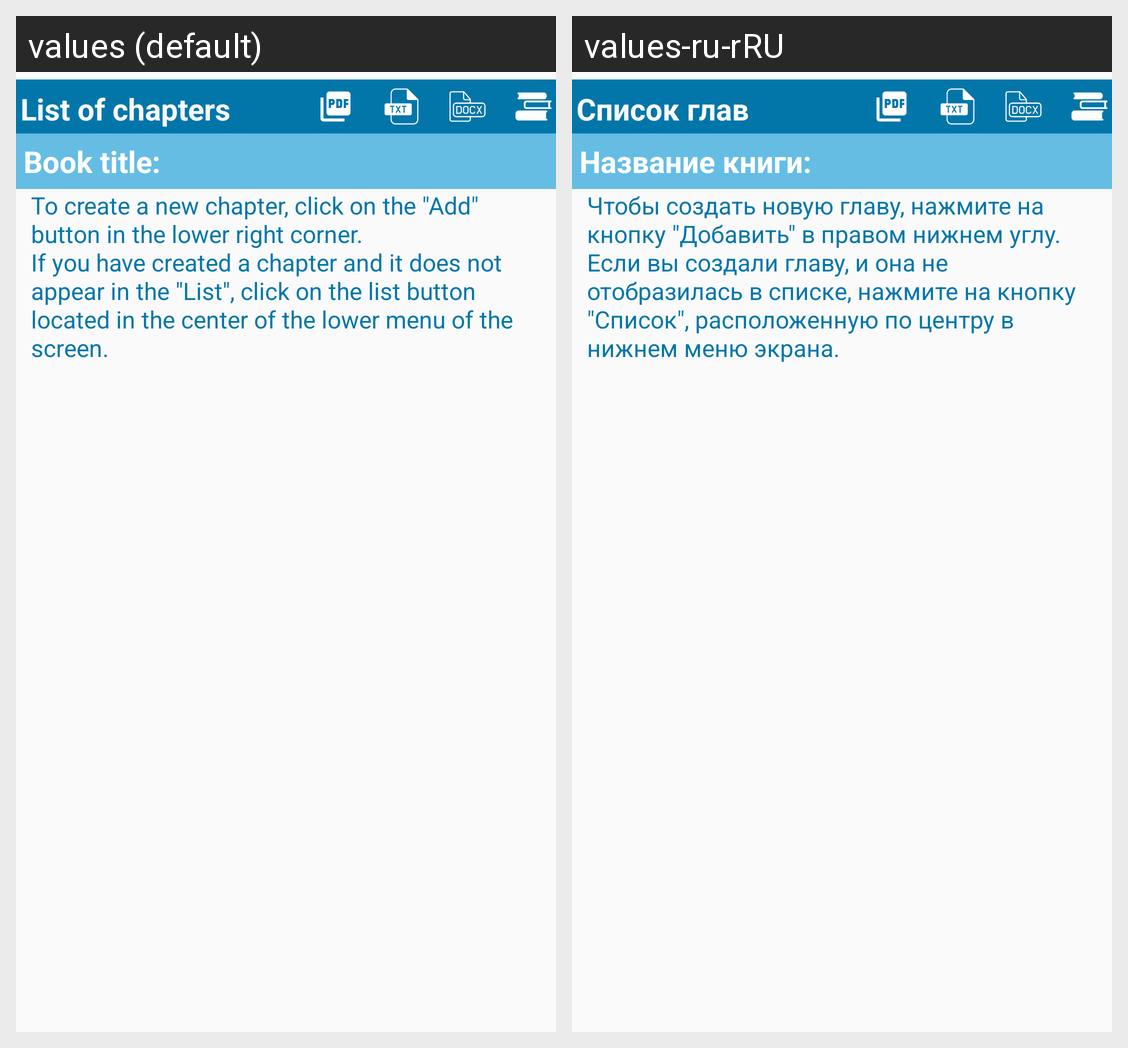

The same Android screen rendered under two of its app's locales, left to right. List the strings drawn on it with the default value and each locale's translation.
Android screen res/layout/fragment_chapter_list.xml rendered under 2 locales, left to right: values (default), values-ru-rRU. Device: Nexus 5 (rendered at 1080×1920; each locale shown at half size, 540×960, under a caption strip naming it); theme Base.Theme.BlueNoActionBar.
Strings drawn on this screen, with the default value and each locale's value (text and hints the layout hard-codes, and strings that could not be matched under every locale, appear in the picture but are not listed):

list_of_chapters
  values: List of chapters
  values-ru-rRU: Список глав

book_title
  values: Book title:
  values-ru-rRU: Название книги:

to_create_a_new_chapter_click_on_the_quot_add_quot_button_in_the_lower_right_corner
  values: To create a new chapter, click on the "Add" button in the lower right corner.	
      If you have created a chapter and it does not appear in the "List", click on the list button located in the center of the lower menu of the screen.
  values-ru-rRU: Чтобы создать новую главу, нажмите на кнопку "Добавить" в правом нижнем углу.	
      Если вы создали главу, и она не отобразилась в списке, нажмите на кнопку "Cписок", расположенную по центру в нижнем меню экрана.
